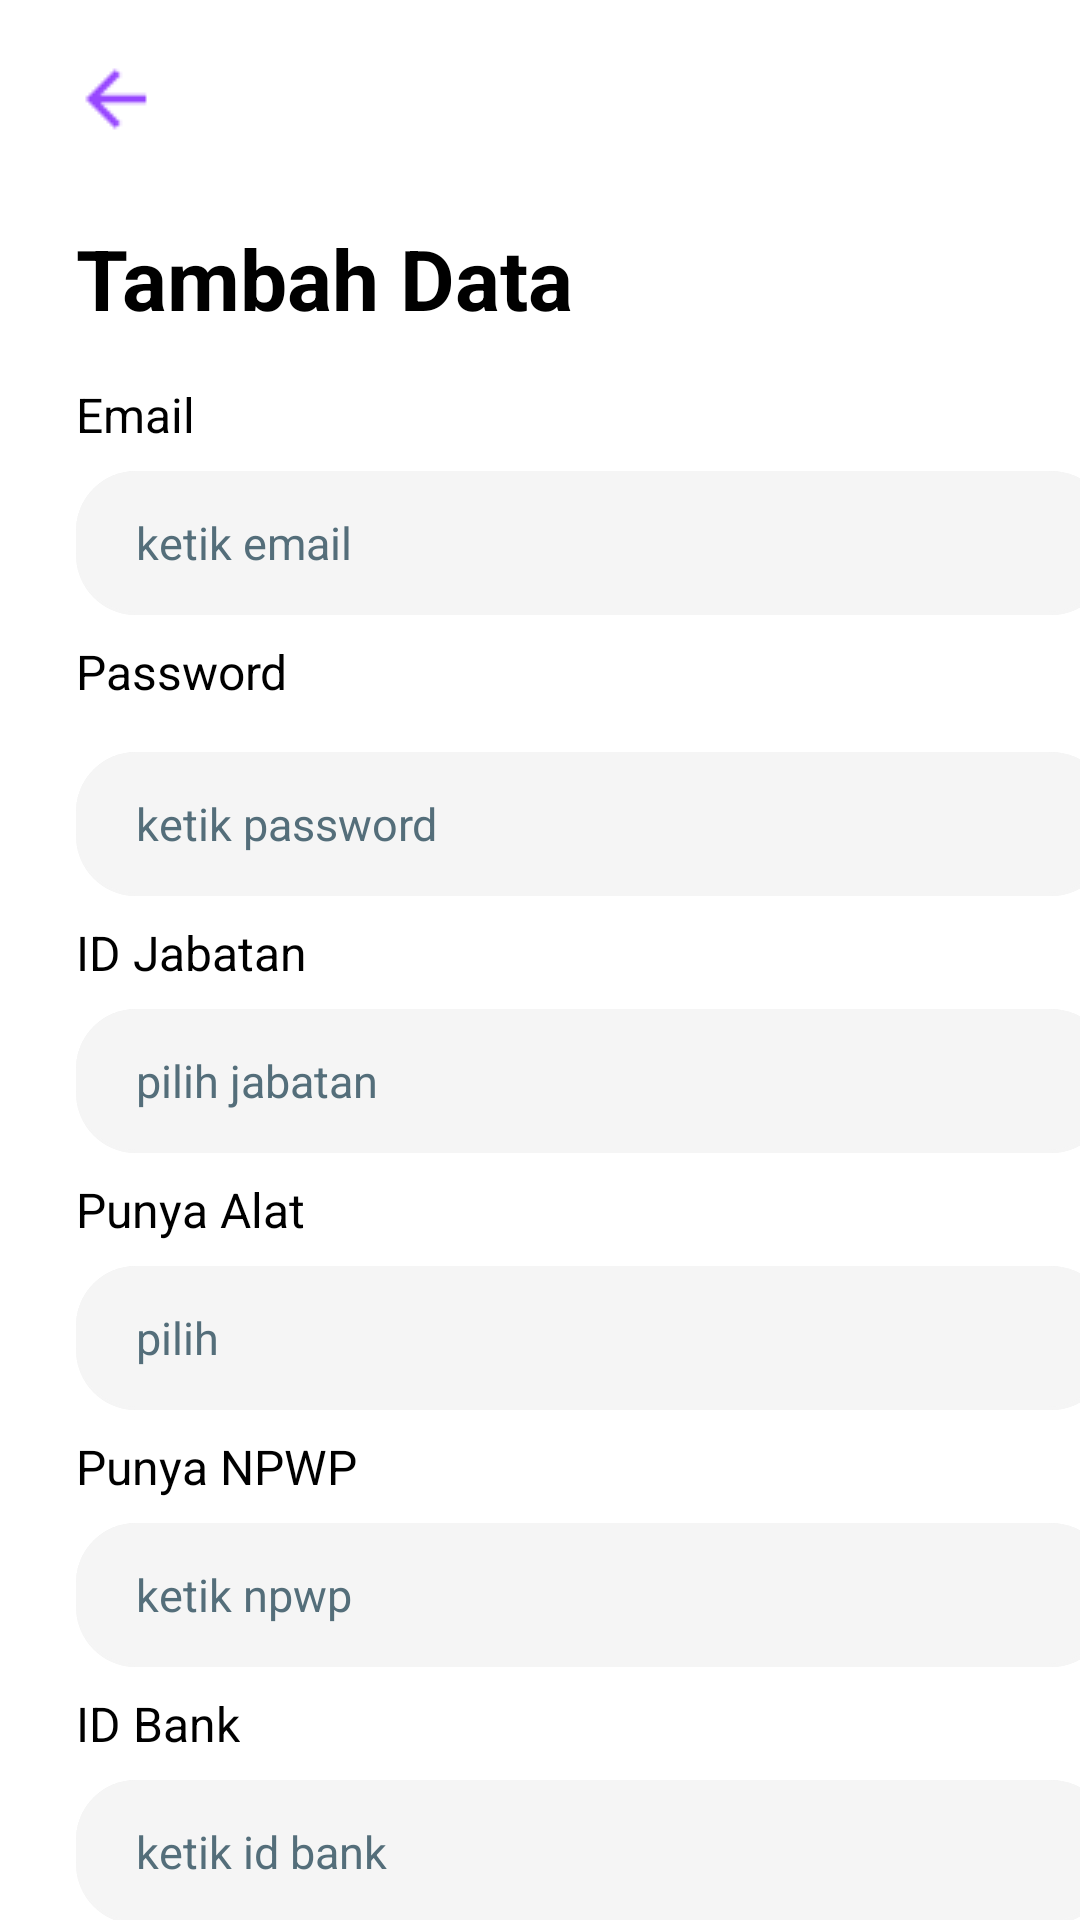

This screen was rendered from an Android layout file. Write that file and the resources it references.
<!-- AndroidManifest.xml: application theme Theme.MemberData -->
<!-- res/layout/fragment_add5.xml -->
<?xml version="1.0" encoding="utf-8"?>
<androidx.constraintlayout.widget.ConstraintLayout xmlns:android="http://schemas.android.com/apk/res/android"
    xmlns:app="http://schemas.android.com/apk/res-auto"
    xmlns:tools="http://schemas.android.com/tools"
    android:layout_width="match_parent"
    android:layout_height="match_parent"
    tools:context=".fragment.Add5Fragment">


    <ImageButton
        android:id="@+id/btnLeftfifth"
        android:layout_width="wrap_content"
        android:layout_height="wrap_content"
        android:layout_marginTop="8dp"
        android:contentDescription="@string/image_view"
        android:background="@android:color/transparent"
        android:src="@drawable/arrow_left"
        app:layout_constraintEnd_toEndOf="parent"
        app:layout_constraintHorizontal_bias="0.044"
        app:layout_constraintStart_toStartOf="parent"
        app:layout_constraintTop_toTopOf="parent" />

    <TextView
        android:id="@+id/tvTambahDataFifth"
        android:layout_width="wrap_content"
        android:layout_height="wrap_content"
        android:layout_marginTop="16dp"
        android:text="@string/tambah_data"
        android:textColor="@color/black"
        android:textSize="28sp"
        android:textStyle="bold"
        app:layout_constraintEnd_toEndOf="parent"
        app:layout_constraintHorizontal_bias="0.131"
        app:layout_constraintStart_toStartOf="parent"
        app:layout_constraintTop_toBottomOf="@+id/btnLeftfifth" />

     <TextView
        android:id="@+id/tvEmail"
        android:layout_width="wrap_content"
        android:layout_height="wrap_content"
        android:layout_marginTop="16dp"
        android:text="@string/email"
        android:textSize="16sp"
        android:textColor="@color/black"
        app:layout_constraintEnd_toEndOf="@+id/tvTambahDataFifth"
        app:layout_constraintHorizontal_bias="0.0"
        app:layout_constraintStart_toStartOf="@+id/tvTambahDataFifth"
        app:layout_constraintTop_toBottomOf="@+id/tvTambahDataFifth" />

    <EditText
        android:id="@+id/etEmail"
        android:layout_width="345dp"
        android:layout_height="48dp"
        android:layout_marginTop="8dp"
        android:autofillHints="name"
        android:background="@drawable/bg_btn_shadow"
        android:drawablePadding="16dp"
        android:ems="10"
        android:hint="@string/ketik_email"
        android:inputType="text"
        android:paddingStart="20dp"
        android:paddingEnd="20dp"
        android:textColorHint="#546E7A"
        android:textSize="15sp"
        app:layout_constraintEnd_toEndOf="@+id/tvEmail"
        app:layout_constraintHorizontal_bias="0.0"
        app:layout_constraintStart_toStartOf="@+id/tvEmail"
        app:layout_constraintTop_toBottomOf="@+id/tvEmail"
        tools:ignore="TextFields" />

    <TextView
        android:id="@+id/tvPassword"
        android:layout_width="wrap_content"
        android:layout_height="wrap_content"
        android:layout_marginTop="8dp"
        android:text="@string/password"
        android:textSize="16sp"
        android:textColor="@color/black"
        app:layout_constraintEnd_toEndOf="@+id/etEmail"
        app:layout_constraintHorizontal_bias="0.0"
        app:layout_constraintStart_toStartOf="@+id/etEmail"
        app:layout_constraintTop_toBottomOf="@+id/etEmail" />

    <EditText
        android:id="@+id/etPassword"
        android:layout_width="345dp"
        android:layout_height="48dp"
        android:layout_marginTop="16dp"
        android:background="@drawable/bg_btn_shadow"
        android:drawablePadding="8dp"
        android:ems="10"
        android:autofillHints="name"
        android:hint="@string/ketik_password"
        android:inputType="text"
        android:textColorHint="#546E7A"
        android:paddingStart="20dp"
        android:paddingEnd="20dp"
        android:textSize="15sp"
        app:layout_constraintEnd_toEndOf="@+id/tvPassword"
        app:layout_constraintHorizontal_bias="0.0"
        app:layout_constraintStart_toStartOf="@+id/tvPassword"
        app:layout_constraintTop_toBottomOf="@+id/tvPassword"
        tools:ignore="TextFields" />

    <TextView
        android:id="@+id/tvIdJabatan"
        android:layout_width="wrap_content"
        android:layout_height="wrap_content"
        android:layout_marginTop="8dp"
        android:text="@string/id_jabatan"
        android:textSize="16sp"
        android:textColor="@color/black"
        app:layout_constraintEnd_toEndOf="@+id/etPassword"
        app:layout_constraintHorizontal_bias="0.0"
        app:layout_constraintStart_toStartOf="@+id/etPassword"
        app:layout_constraintTop_toBottomOf="@+id/etPassword" />

    <EditText
        android:id="@+id/etIdJabatan"
        android:layout_width="345dp"
        android:layout_height="48dp"
        android:layout_marginTop="8dp"
        android:background="@drawable/bg_btn_shadow"
        android:drawablePadding="16dp"
        android:ems="10"
        android:autofillHints="name"
        android:hint="@string/pilih_jabatan"
        android:inputType="text"
        android:textColorHint="#546E7A"
        android:paddingStart="20dp"
        android:paddingEnd="20dp"
        android:textSize="15sp"
        app:layout_constraintEnd_toEndOf="@+id/tvIdJabatan"
        app:layout_constraintHorizontal_bias="0.0"
        app:layout_constraintStart_toStartOf="@+id/tvIdJabatan"
        app:layout_constraintTop_toBottomOf="@+id/tvIdJabatan"
        tools:ignore="TextFields" />

    <TextView
        android:id="@+id/tvPunyaAlat"
        android:layout_width="wrap_content"
        android:layout_height="wrap_content"
        android:layout_marginTop="8dp"
        android:text="@string/punya_alat"
        android:textSize="16sp"
        android:textColor="@color/black"
        app:layout_constraintEnd_toEndOf="@+id/etIdJabatan"
        app:layout_constraintHorizontal_bias="0.0"
        app:layout_constraintStart_toStartOf="@+id/etIdJabatan"
        app:layout_constraintTop_toBottomOf="@+id/etIdJabatan" />

    <EditText
        android:id="@+id/etPunyaAlat"
        android:layout_width="345dp"
        android:layout_height="48dp"
        android:layout_marginTop="8dp"
        android:background="@drawable/bg_btn_shadow"
        android:drawablePadding="16dp"
        android:ems="10"
        android:autofillHints="name"
        android:hint="@string/pilih"
        android:inputType="text"
        android:paddingStart="20dp"
        android:textColorHint="#546E7A"
        android:paddingEnd="20dp"
        android:textSize="15sp"
        app:layout_constraintEnd_toEndOf="@+id/tvPunyaAlat"
        app:layout_constraintHorizontal_bias="0.0"
        app:layout_constraintStart_toStartOf="@+id/tvPunyaAlat"
        app:layout_constraintTop_toBottomOf="@+id/tvPunyaAlat"
        tools:ignore="TextFields" />

    <TextView
        android:id="@+id/tvPunyaNpwp"
        android:layout_width="wrap_content"
        android:layout_height="wrap_content"
        android:layout_marginTop="8dp"
        android:text="@string/punya_npwp"
        android:textSize="16sp"
        android:textColor="@color/black"
        app:layout_constraintEnd_toEndOf="@+id/etPunyaAlat"
        app:layout_constraintHorizontal_bias="0.0"
        app:layout_constraintStart_toStartOf="@+id/etPunyaAlat"
        app:layout_constraintTop_toBottomOf="@+id/etPunyaAlat" />

    <EditText
        android:id="@+id/etPunyaNpwp"
        android:layout_width="345dp"
        android:layout_height="48dp"
        android:layout_marginTop="8dp"
        android:autofillHints="name"
        android:background="@drawable/bg_btn_shadow"
        android:drawablePadding="16dp"
        android:ems="10"
        android:hint="@string/ketik_npwp"
        android:inputType="text"
        android:paddingStart="20dp"
        android:paddingEnd="20dp"
        android:textColorHint="#546E7A"
        android:textSize="15sp"
        app:layout_constraintEnd_toEndOf="@+id/tvPunyaNpwp"
        app:layout_constraintHorizontal_bias="0.0"
        app:layout_constraintStart_toStartOf="@+id/tvPunyaNpwp"
        app:layout_constraintTop_toBottomOf="@+id/tvPunyaNpwp"
        tools:ignore="TextFields" />

    <TextView
        android:id="@+id/tvIdBank"
        android:layout_width="wrap_content"
        android:layout_height="wrap_content"
        android:layout_marginTop="8dp"
        android:text="@string/id_bank"
        android:textSize="16sp"
        android:textColor="@color/black"
        app:layout_constraintEnd_toEndOf="@+id/etPunyaNpwp"
        app:layout_constraintHorizontal_bias="0.0"
        app:layout_constraintStart_toStartOf="@+id/etPunyaNpwp"
        app:layout_constraintTop_toBottomOf="@+id/etPunyaNpwp" />

    <EditText
        android:id="@+id/etIdBank"
        android:layout_width="345dp"
        android:layout_height="48dp"
        android:layout_marginTop="8dp"
        android:autofillHints="name"
        android:background="@drawable/bg_btn_shadow"
        android:drawablePadding="16dp"
        android:ems="10"
        android:hint="@string/ketik_id_bank"
        android:inputType="text"
        android:paddingStart="20dp"
        android:paddingEnd="20dp"
        android:textColorHint="#546E7A"
        android:textSize="15sp"
        app:layout_constraintEnd_toEndOf="@+id/tvIdBank"
        app:layout_constraintHorizontal_bias="0.0"
        app:layout_constraintStart_toStartOf="@+id/tvIdBank"
        app:layout_constraintTop_toBottomOf="@+id/tvIdBank"
        tools:ignore="TextFields" />

    <TextView
        android:id="@+id/tvSelanjutnyaFifth"
        android:layout_width="wrap_content"
        android:layout_height="wrap_content"
        android:layout_marginTop="40dp"
        android:text="@string/selanjutnya"
        android:textColor="@color/purple_500"
        android:textSize="18sp"
        android:textStyle="bold"
        app:layout_constraintEnd_toEndOf="@+id/etIdBank"
        app:layout_constraintHorizontal_bias="1.0"
        app:layout_constraintStart_toStartOf="@+id/etIdBank"
        app:layout_constraintTop_toBottomOf="@+id/etIdBank" />

</androidx.constraintlayout.widget.ConstraintLayout>
<!-- resources referenced by this layout -->
<resources>
  <color name="black">#FF000000</color>
  <color name="purple_500">#FF9747FF</color>
  <!-- drawable arrow_left: png bitmap (drawable, 349 bytes) -->
  <!-- drawable bg_btn_shadow (drawable) -->
  <?xml version="1.0" encoding="utf-8"?>
  <layer-list xmlns:android="http://schemas.android.com/apk/res/android">
  
      
  
      
      <item >
          <shape android:shape="rectangle">
              <solid android:color="@color/grey" />
              <corners android:radius="20dp"/>
          </shape>
      </item>
  
      
      <item>
          <shape android:shape="rectangle">
              <solid android:color="@color/grey" />
              <corners android:radius="20dp"/>
          </shape>
      </item>
  
      
      <item android:bottom="3px" android:right="3px">
          <shape android:shape="rectangle">
              <solid android:color="@color/grey" />
              <corners android:radius="20dp"/>
          </shape>
      </item>
  </layer-list>
  <string name="email">Email</string>
  <string name="id_bank">ID Bank</string>
  <string name="id_jabatan">ID Jabatan</string>
  <string name="image_view">Image View</string>
  <string name="ketik_email">ketik email</string>
  <string name="ketik_id_bank">ketik id bank</string>
  <string name="ketik_npwp">ketik npwp</string>
  <string name="ketik_password">ketik password</string>
  <string name="password">Password</string>
  <string name="pilih">pilih</string>
  <string name="pilih_jabatan">pilih jabatan</string>
  <string name="punya_alat">Punya Alat</string>
  <string name="punya_npwp">Punya NPWP</string>
  <string name="selanjutnya">Selanjutnya</string>
  <string name="tambah_data">Tambah Data</string>
  <style name="Theme.MemberData" parent="Theme.MaterialComponents.DayNight.DarkActionBar">
          
          <item name="colorPrimary">@color/purple_500</item>
          <item name="colorPrimaryVariant">@color/purple_700</item>
          <item name="colorOnPrimary">@color/white</item>
          
          <item name="colorSecondary">@color/teal_200</item>
          <item name="colorSecondaryVariant">@color/teal_700</item>
          <item name="colorOnSecondary">@color/black</item>
          
          <item name="android:statusBarColor" tools:targetApi="l">?attr/colorPrimaryVariant</item>
          
      </style>
  <color name="grey">#f5f5f5</color>
  <color name="purple_700">#FF3700B3</color>
  <color name="white">#FFFFFFFF</color>
  <color name="teal_200">#FF03DAC5</color>
  <color name="teal_700">#FF018786</color>
</resources>
